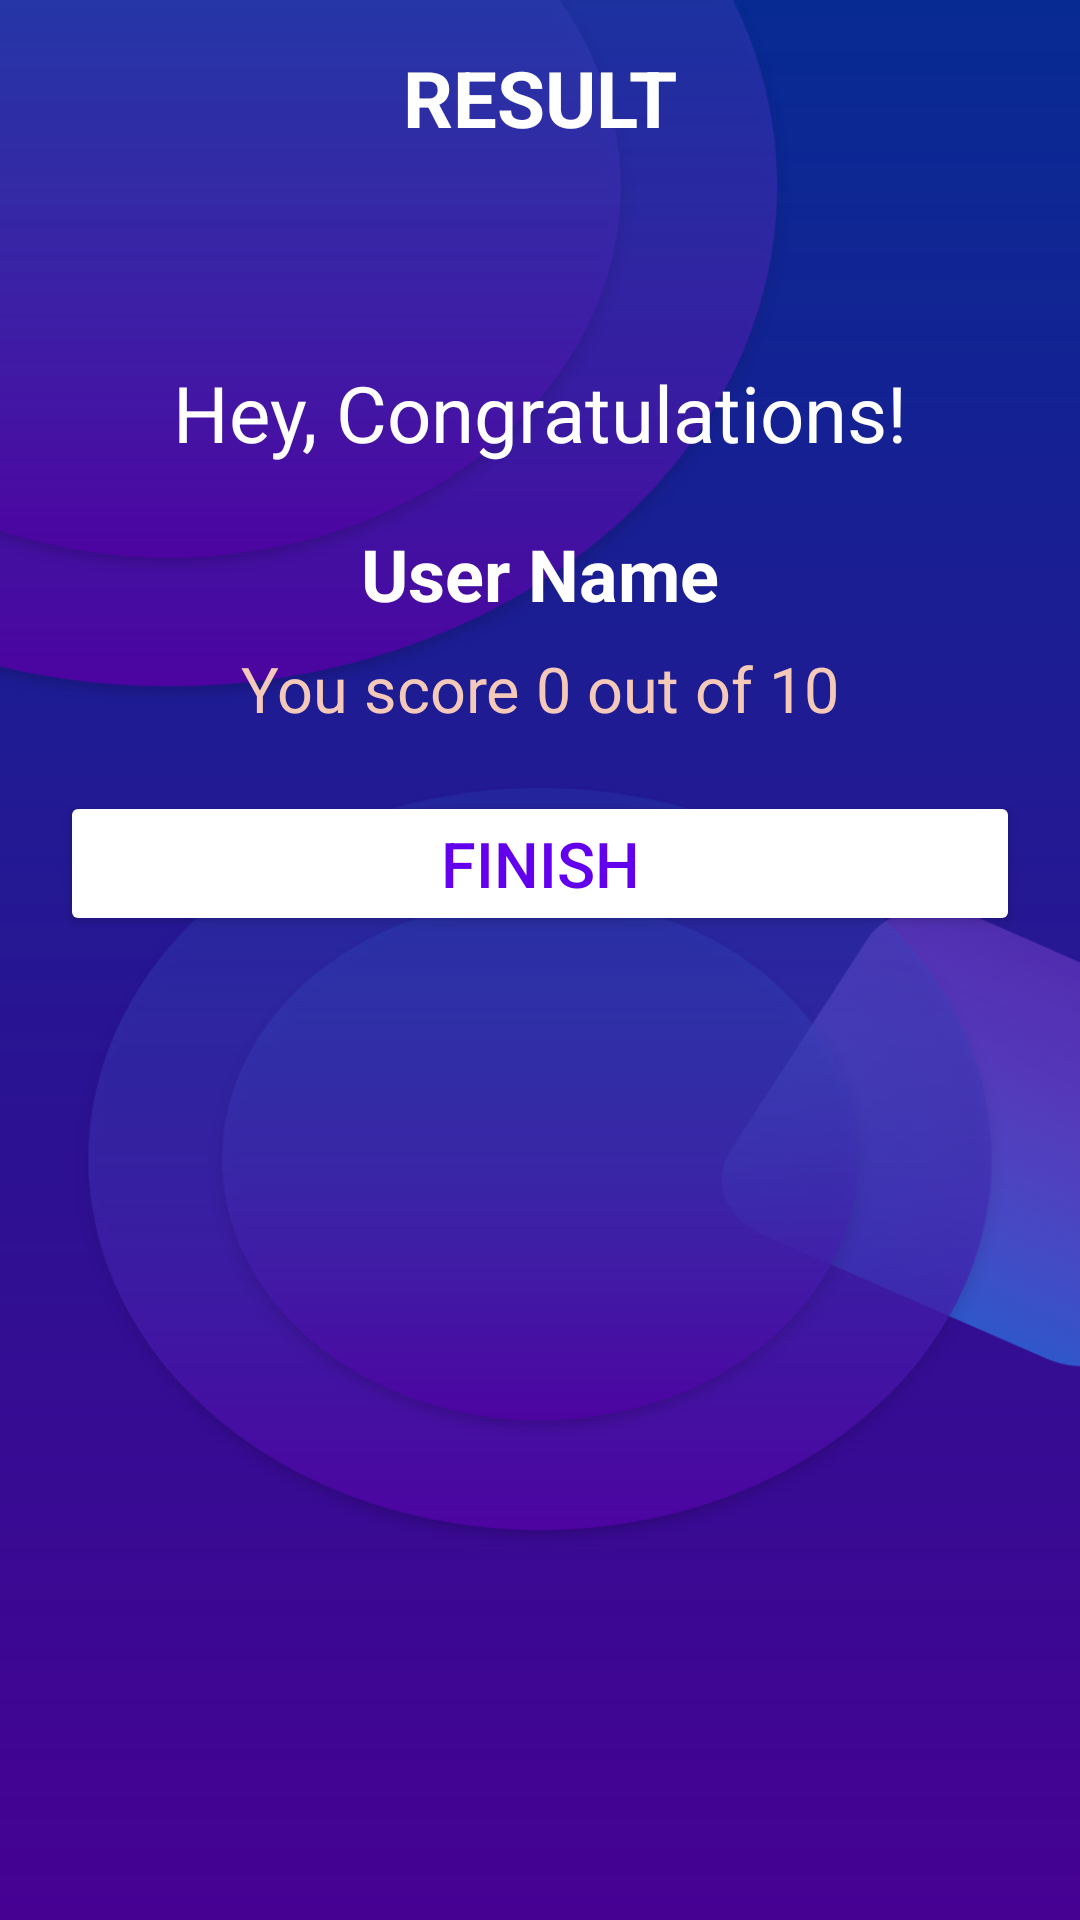

Produce the Android XML layout that renders to this screen, including the resource entries it uses.
<!-- AndroidManifest.xml: application theme Theme.QuizApp -->
<!-- res/layout/activity_score_screen.xml -->
<?xml version="1.0" encoding="utf-8"?>
<LinearLayout xmlns:android="http://schemas.android.com/apk/res/android"
    xmlns:tools="http://schemas.android.com/tools"
    android:layout_width="match_parent"
    android:layout_height="match_parent"
    android:background="@drawable/mask_group_3"
    android:gravity="center_horizontal"
    android:orientation="vertical"
    tools:context=".ScoreScreen">

    <TextView
        android:layout_width="match_parent"
        android:layout_height="wrap_content"
        android:layout_marginTop="15dp"
        android:gravity="center"
        android:text="RESULT"
        android:textColor="@color/white"
        android:textSize="26sp"
        android:textStyle="bold" />

    <ImageView
        android:layout_width="match_parent"
        android:layout_height="wrap_content"
        android:layout_marginTop="50dp"
        android:src="@drawable/ic_trophy" />

    <TextView
        android:layout_width="wrap_content"
        android:layout_height="wrap_content"
        android:layout_gravity="center"
        android:layout_marginTop="20dp"
        android:text="Hey, Congratulations!"
        android:textColor="@color/white"
        android:textSize="26sp" />

    <TextView
        android:id="@+id/tvName"
        android:layout_width="wrap_content"
        android:layout_height="wrap_content"
        android:layout_gravity="center"
        android:layout_marginTop="20dp"
        android:text="User Name"
        android:textColor="@color/white"
        android:textSize="24sp"
        android:textStyle="bold" />

    <LinearLayout
        android:layout_width="wrap_content"
        android:layout_height="wrap_content"
        android:layout_gravity="center"
        android:layout_marginTop="8dp"
        android:orientation="horizontal"
        tools:ignore="UselessParent">

        <TextView
            android:layout_width="wrap_content"
            android:layout_height="wrap_content"
            android:gravity="center"
            android:text="You score "
            android:textColor="@color/lPink"
            android:textSize="21sp" />

        <TextView
            android:id="@+id/tvScore"
            android:layout_width="wrap_content"
            android:layout_height="wrap_content"
            android:gravity="center"
            android:text="0"
            android:textColor="@color/lPink"
            android:textSize="21sp" />

        <TextView
            android:layout_width="wrap_content"
            android:layout_height="wrap_content"
            android:gravity="center"
            android:text=" out of 10"
            android:textColor="@color/lPink"
            android:textSize="21sp" />
    </LinearLayout>

    <Button
        android:id="@+id/btnFinish"
        android:layout_width="match_parent"
        android:layout_height="wrap_content"
        android:layout_margin="20dp"
        android:backgroundTint="@color/white"
        android:elevation="10dp"
        android:padding="10dp"
        android:shadowRadius="@integer/material_motion_duration_long_1"
        android:text="FINISH"
        android:textColor="@color/design_default_color_primary"
        android:textSize="21sp" />

</LinearLayout>
<!-- resources referenced by this layout -->
<resources>
  <color name="lPink">#f4c9b9</color>
  <color name="white">#FFFFFFFF</color>
  <!-- drawable mask_group_3: png bitmap (drawable-hdpi, 110659 bytes) -->
  <style name="Theme.QuizApp" parent="Theme.MaterialComponents.Light.NoActionBar">
          
          <item name="colorPrimary">@color/purple_500</item>
          <item name="colorPrimaryVariant">@color/purple_500</item>
          <item name="colorOnPrimary">@color/white</item>
          
          <item name="colorSecondary">@color/teal_200</item>
          <item name="colorSecondaryVariant">@color/teal_700</item>
          <item name="colorOnSecondary">@color/black</item>
          
          <item name="android:statusBarColor" tools:targetApi="l">?attr/colorPrimaryVariant</item>
          
          <item name="android:windowFullscreen">true</item>
  
      </style>
  <color name="purple_500">#4D04A0</color>
  <color name="teal_200">#FF03DAC5</color>
  <color name="teal_700">#FF018786</color>
  <color name="black">#FF000000</color>
</resources>
